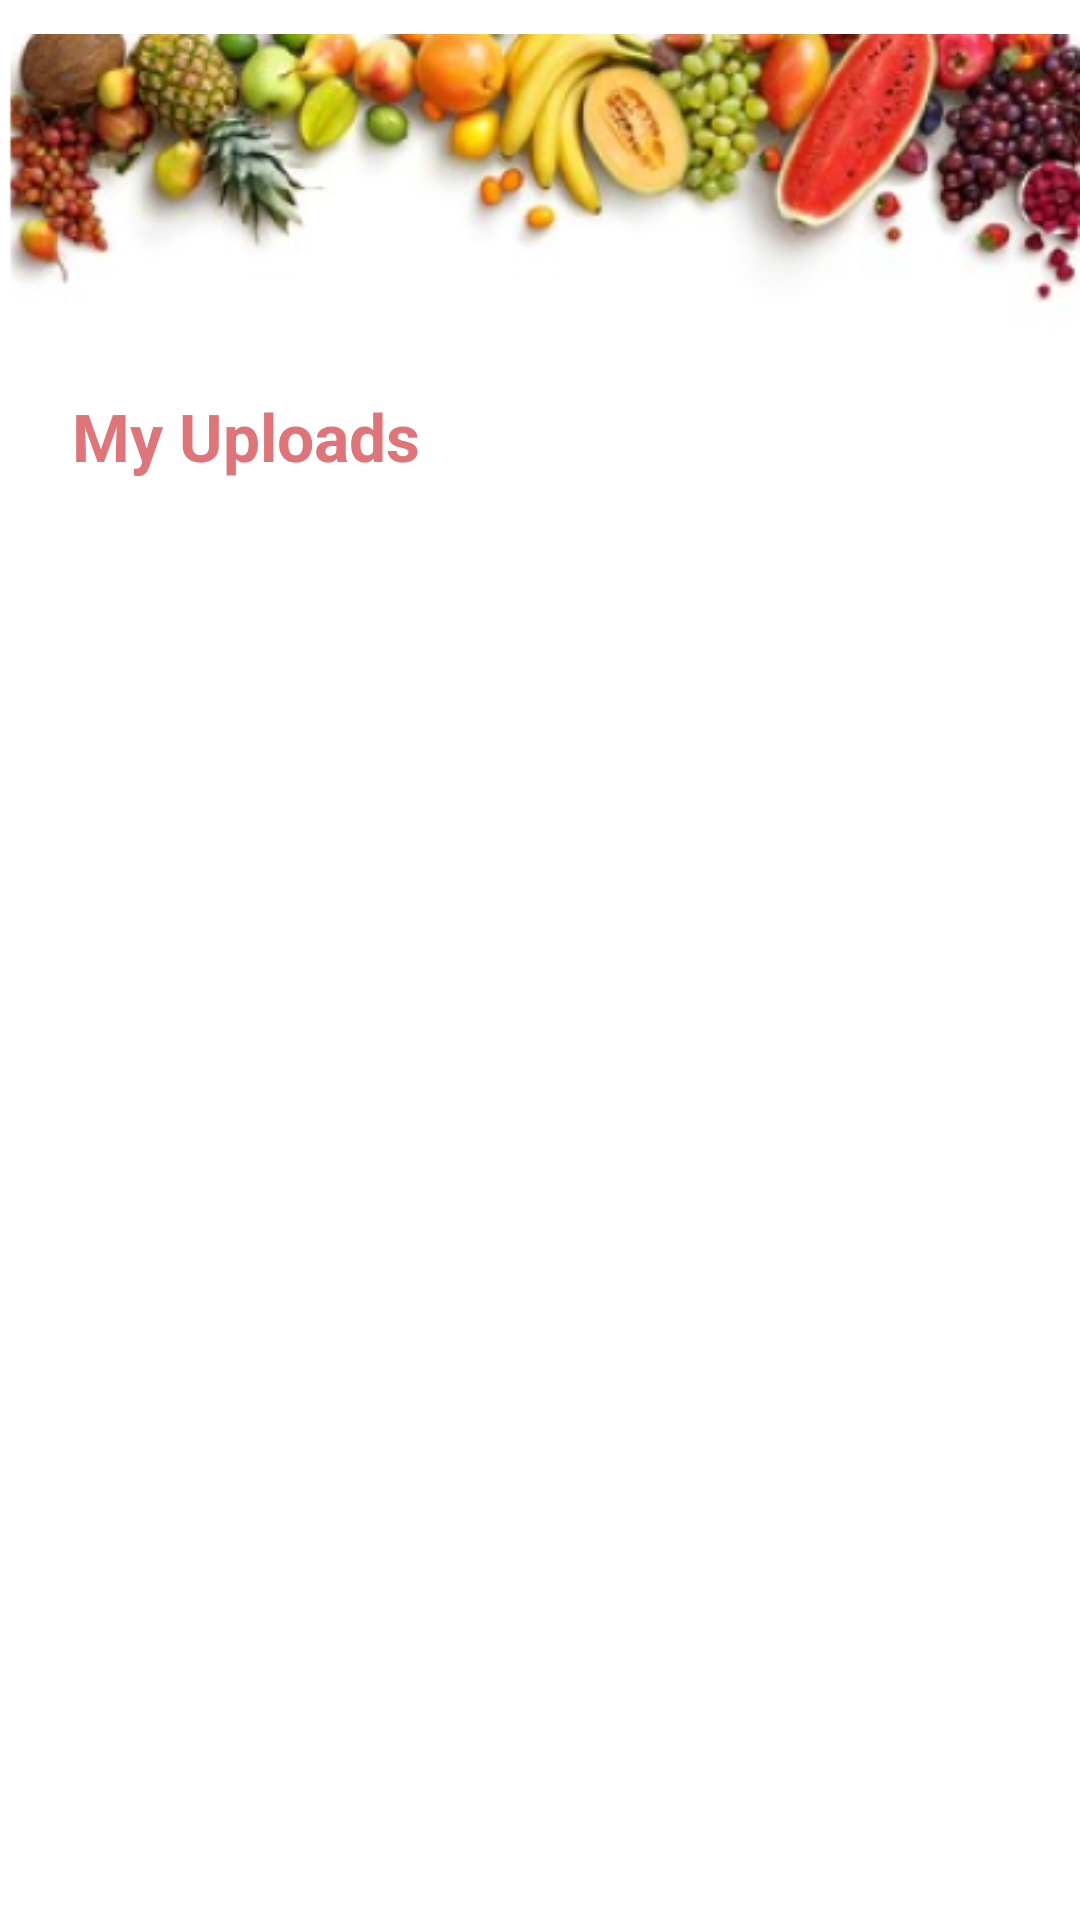

This screen was rendered from an Android layout file. Write that file and the resources it references.
<!-- AndroidManifest.xml: application theme Theme.ModernHorticulture -->
<!-- res/layout/fragment_advertisements.xml -->
<?xml version="1.0" encoding="utf-8"?>
<androidx.constraintlayout.widget.ConstraintLayout xmlns:android="http://schemas.android.com/apk/res/android"
    xmlns:app="http://schemas.android.com/apk/res-auto"
    xmlns:tools="http://schemas.android.com/tools"
    android:layout_width="match_parent"
    android:layout_height="match_parent"
    tools:context=".ui.fragments.farmer.AdvertisementsFragment">


    <ImageView
        android:id="@+id/ad_banner_img"
        android:layout_width="0dp"
        android:layout_height="wrap_content"
        android:layout_marginBottom="1dp"
        android:contentDescription="@string/an_image_showing_fruits"
        android:src="@drawable/advertisement_page_banner"
        app:layout_constraintEnd_toEndOf="parent"
        app:layout_constraintHorizontal_bias="0.5"
        app:layout_constraintStart_toStartOf="parent"
        app:layout_constraintTop_toTopOf="parent" />

    <TextView
        android:id="@+id/textView3"
        android:layout_width="wrap_content"
        android:layout_height="wrap_content"
        android:layout_marginStart="24dp"
        android:layout_marginBottom="24dp"
        android:text="@string/my_uploads"
        android:textColor="@color/red"
        android:textSize="22sp"
        android:textStyle="bold"
        app:layout_constraintBottom_toBottomOf="@+id/ad_banner_img"
        app:layout_constraintStart_toStartOf="@+id/ad_banner_img" />

    <GridView
        android:id="@+id/grid_view"
        android:layout_width="0dp"
        android:layout_height="0dp"
        android:backgroundTint="@color/white"
        android:horizontalSpacing="16dp"
        android:numColumns="2"
        android:padding="16dp"
        android:clipToPadding="false"
        android:verticalSpacing="16dp"
        android:scrollbars="none"
        app:layout_constraintBottom_toBottomOf="parent"
        app:layout_constraintEnd_toEndOf="parent"
        app:layout_constraintStart_toStartOf="parent"
        app:layout_constraintTop_toBottomOf="@+id/ad_banner_img"
        tools:listitem="@layout/fruit_upload_item" />

</androidx.constraintlayout.widget.ConstraintLayout>
<!-- res/layout/fruit_upload_item.xml (included above) -->
<?xml version="1.0" encoding="utf-8"?>
<com.google.android.material.card.MaterialCardView xmlns:android="http://schemas.android.com/apk/res/android"
    xmlns:app="http://schemas.android.com/apk/res-auto"
    android:layout_width="match_parent"
    android:layout_height="match_parent"
    app:cardElevation="8dp"
    app:cardCornerRadius="12dp">

    <androidx.constraintlayout.widget.ConstraintLayout
        android:layout_width="wrap_content"
        android:layout_height="wrap_content"
        android:layout_gravity="center">

        <ImageView
            android:id="@+id/fruit_image"
            android:layout_width="150dp"
            android:layout_height="130dp"
            android:scaleType="centerCrop"
            app:layout_constraintEnd_toEndOf="parent"
            app:layout_constraintStart_toStartOf="parent"
            app:layout_constraintTop_toTopOf="parent"
            app:srcCompat="@drawable/dragon" />

        <TextView
            android:id="@+id/fruit_name"
            android:layout_width="wrap_content"
            android:layout_height="wrap_content"
            android:layout_marginTop="8dp"
            android:text="Kiwi Fruit"
            android:textColor="@color/green_500"
            app:layout_constraintEnd_toEndOf="parent"
            app:layout_constraintStart_toStartOf="parent"
            app:layout_constraintTop_toBottomOf="@+id/fruit_image" />

        <TextView
            android:id="@+id/quantity_of_fruits"
            android:layout_width="wrap_content"
            android:layout_height="wrap_content"
            android:layout_marginTop="8dp"
            android:text="100 Kgs"
            app:layout_constraintEnd_toEndOf="parent"
            app:layout_constraintStart_toStartOf="parent"
            app:layout_constraintTop_toBottomOf="@+id/fruit_name" />

        <TextView
            android:id="@+id/location_of_fruit"
            android:layout_width="wrap_content"
            android:layout_height="wrap_content"
            android:layout_marginTop="8dp"
            android:text="Nairobi, Kenya"
            android:paddingBottom="10dp"
            app:layout_constraintEnd_toEndOf="parent"
            app:layout_constraintStart_toStartOf="parent"
            app:layout_constraintTop_toBottomOf="@+id/quantity_of_fruits" />

    </androidx.constraintlayout.widget.ConstraintLayout>

</com.google.android.material.card.MaterialCardView>
<!-- resources referenced by this layout -->
<resources>
  <color name="green_500">#CB0E6125</color>
  <color name="red">#DF7578</color>
  <color name="white">#FFFFFFFF</color>
  <!-- drawable advertisement_page_banner: png bitmap (drawable, 84658 bytes) -->
  <!-- drawable dragon: png bitmap (drawable, 6991 bytes) -->
  <string name="an_image_showing_fruits">An image showing fruits</string>
  <string name="my_uploads">My Uploads</string>
  <style name="Theme.ModernHorticulture" parent="Theme.MaterialComponents.Light.NoActionBar">
          
          <item name="colorPrimary">@color/green_500</item>
          <item name="colorPrimaryVariant">@color/green_700</item>
          <item name="colorOnPrimary">@color/white</item>
          
          <item name="colorSecondary">@color/teal_200</item>
          <item name="colorSecondaryVariant">@color/teal_700</item>
          <item name="colorOnSecondary">@color/black</item>
          
          <item name="android:statusBarColor" tools:targetApi="l">?attr/colorPrimaryVariant</item>
          
          <item name="android:textColor">@color/black</item>
      </style>
  <color name="green_700">#0E6125</color>
  <color name="teal_200">#CD4F827C</color>
  <color name="teal_700">#4F827C</color>
  <color name="black">#FF000000</color>
</resources>
